2-way image classification set "Piece Occupation" from GitHub (OliverButlerSU/Realtime-Chess-Digitizer); label vocabulary: occupied square, unoccupied square.

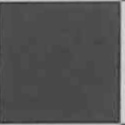
Label: unoccupied square

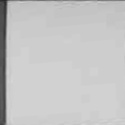
Label: unoccupied square

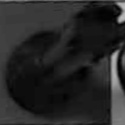
Label: occupied square

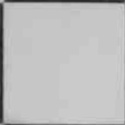
Label: unoccupied square

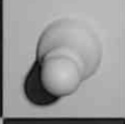
Label: occupied square

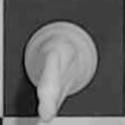
Label: occupied square
